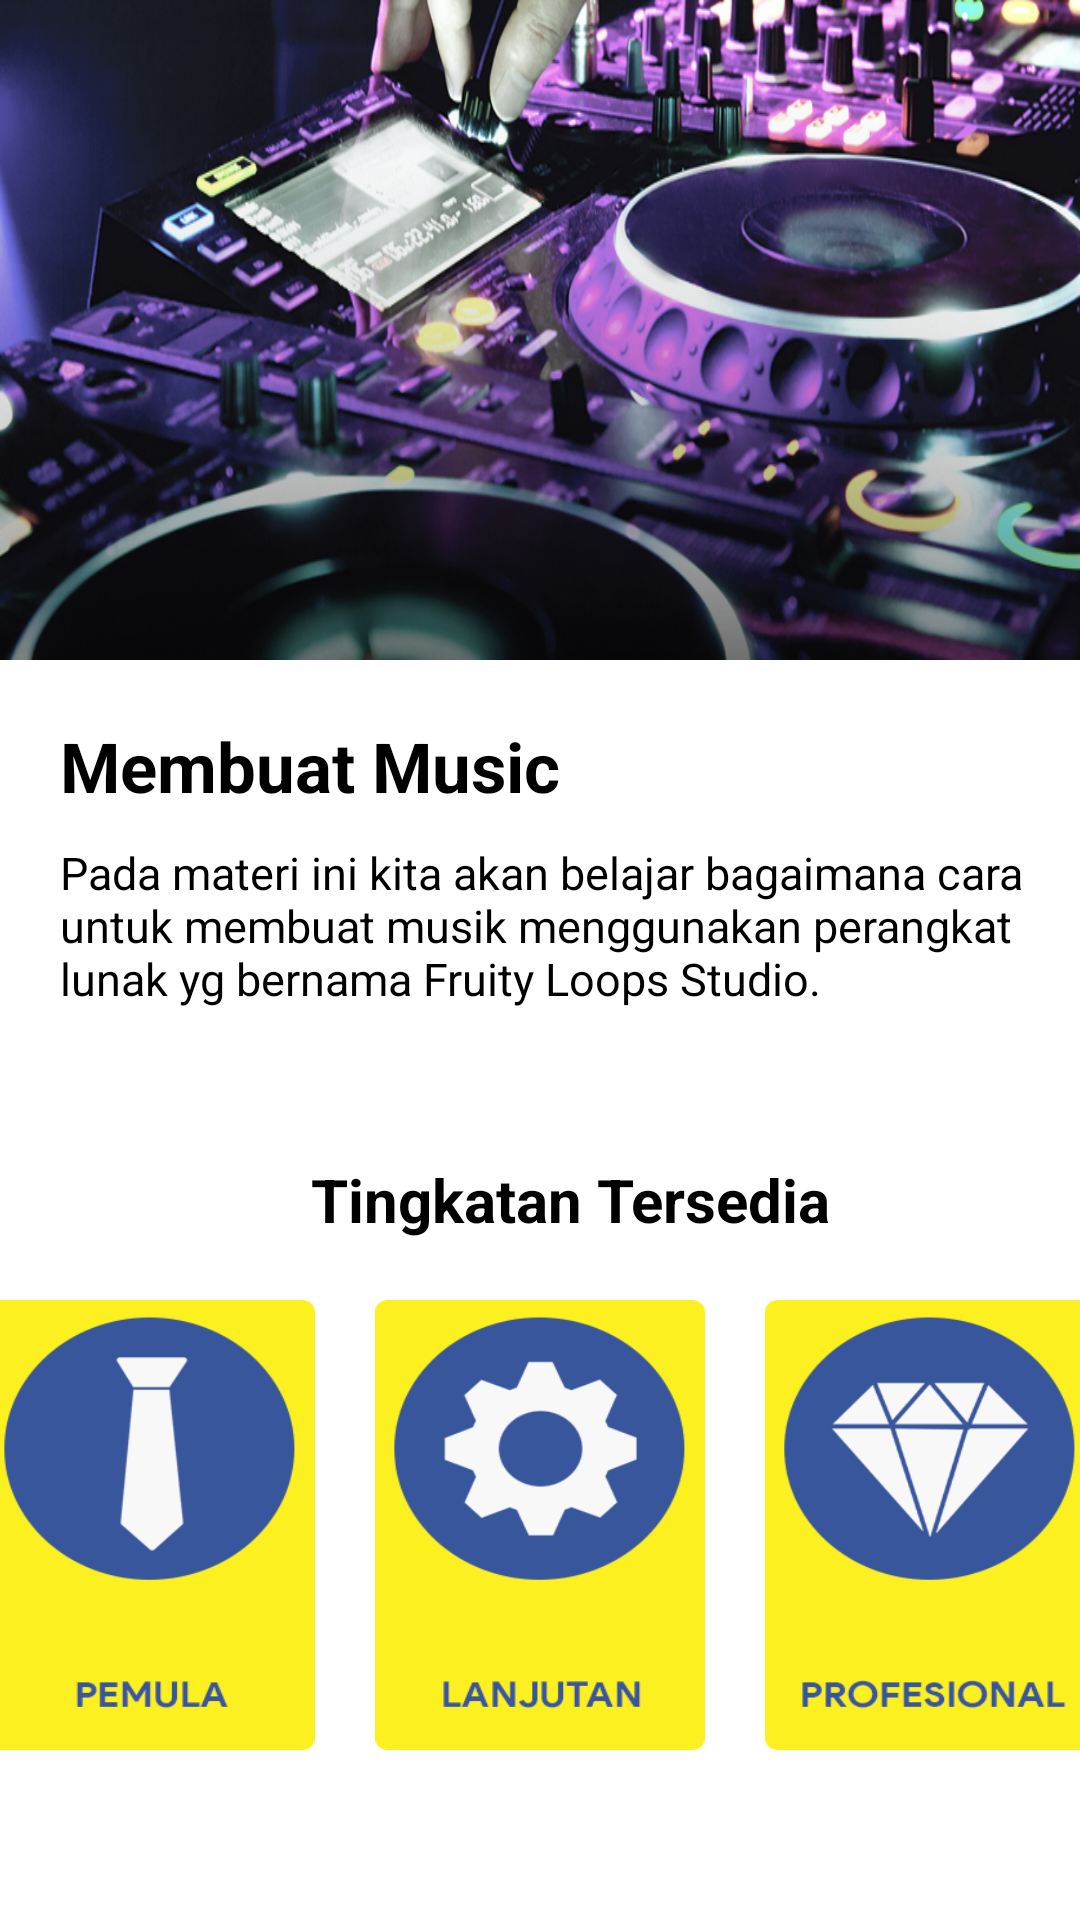

Here is an Android app screen rendered from its layout file. Give the layout XML and the strings, colors and styles it references.
<!-- AndroidManifest.xml: application theme Theme.Dofilter -->
<!-- res/layout/activity_membuat_music.xml -->
<?xml version="1.0" encoding="utf-8"?>
<RelativeLayout xmlns:android="http://schemas.android.com/apk/res/android"
    xmlns:app="http://schemas.android.com/apk/res-auto"
    xmlns:tools="http://schemas.android.com/tools"
    android:layout_width="match_parent"
    android:layout_height="match_parent"
    tools:context=".membuatMusic">

    <ImageView
        android:id="@+id/img"
        android:layout_width="match_parent"
        android:layout_height="220dp"
        android:adjustViewBounds="true"
        android:scaleType="fitXY"
        android:src="@drawable/tampilan211">

    </ImageView>
    <LinearLayout
        android:id="@+id/text"
        android:layout_marginTop="20dp"
        android:layout_marginLeft="20dp"
        android:layout_below="@+id/img"
        android:orientation="vertical"
        android:layout_width="match_parent"
        android:layout_height="wrap_content">


        <TextView
            android:textSize="23dp"
            android:textStyle="bold"
            android:textColor="@color/black"
            android:layout_width="match_parent"
            android:layout_height="wrap_content"
            android:text="Membuat Music"/>
        <TextView
            android:layout_marginTop="10dp"
            android:textSize="15dp"
            android:textColor="@color/black"
            android:layout_width="match_parent"
            android:layout_height="wrap_content"
            android:text="Pada materi ini kita akan belajar bagaimana cara untuk membuat musik menggunakan perangkat lunak yg bernama Fruity Loops
Studio."/>
        <TextView

            android:layout_marginTop="50dp"
            android:textSize="20dp"
            android:textStyle="bold"
            android:textAlignment="center"
            android:textColor="@color/black"
            android:layout_width="match_parent"
            android:layout_height="wrap_content"
            android:text="Tingkatan Tersedia"/>
    </LinearLayout>
    <LinearLayout
        android:layout_marginTop="20dp"
        android:layout_below="@+id/text"
        android:layout_width="match_parent"
        android:layout_height="wrap_content"
        android:gravity="center"
        android:orientation="horizontal">

        <RelativeLayout
            android:clickable="true"
            android:id="@+id/pemula"
            android:layout_marginHorizontal="10dp"
            android:layout_width="110dp"
            android:layout_height="150dp"
            android:background="@drawable/tampilan31"
            />
        <RelativeLayout
            android:clickable="true"
            android:id="@+id/lanjutan"
            android:layout_marginHorizontal="10dp"
            android:layout_width="110dp"
            android:layout_height="150dp"
            android:background="@drawable/tampilan32"
            />
        <RelativeLayout
            android:clickable="true"
            android:id="@+id/profesional"
            android:layout_marginHorizontal="10dp"
            android:layout_width="110dp"
            android:layout_height="150dp"
            android:background="@drawable/tampilan33"
            />


    </LinearLayout>
</RelativeLayout>
<!-- resources referenced by this layout -->
<resources>
  <!-- drawable tampilan211: png bitmap (drawable, 648746 bytes) -->
  <!-- drawable tampilan31: png bitmap (drawable, 16068 bytes) -->
  <!-- drawable tampilan32: png bitmap (drawable, 19732 bytes) -->
  <!-- drawable tampilan33: png bitmap (drawable, 22184 bytes) -->
  <style name="Theme.Dofilter" parent="Theme.MaterialComponents.DayNight.NoActionBar">
          
          <item name="colorPrimary">@color/purple_500</item>
          <item name="colorPrimaryVariant">@color/purple_700</item>
          <item name="colorOnPrimary">@color/white</item>
          
          <item name="colorSecondary">@color/teal_200</item>
          <item name="colorSecondaryVariant">@color/teal_700</item>
          <item name="colorOnSecondary">@color/black</item>
          
          <item name="android:statusBarColor" tools:targetApi="l">?attr/colorPrimaryVariant</item>
          
      </style>
  <!-- not gathered from this repository: default colours our renderer supplied (Android Studio template values) -->
  <color name="purple_500">#FF6200EE</color>
  <color name="purple_700">#FF3700B3</color>
  <color name="teal_200">#FF03DAC5</color>
  <color name="teal_700">#FF018786</color>
  <color name="black">#FF000000</color>
  <color name="white">#FFFFFFFF</color>
</resources>
